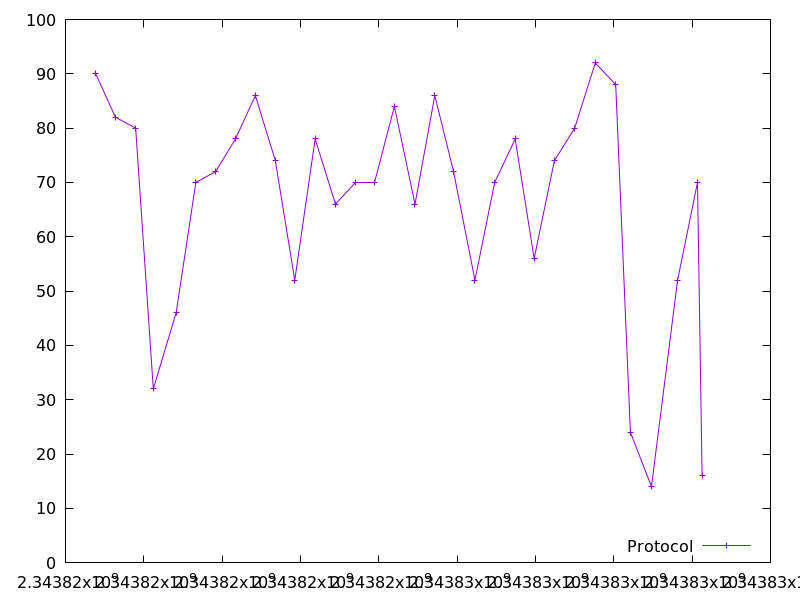

Source data for this figure (header and first rows):
2343816772.888503, 90.0
2343817275, 82.0
2343817791, 80.0
2343818242, 32.0
2343818825, 46.0
2343819329, 70.0
2343819836, 72.0
2343820339, 78.0
2343820848, 86.0
2343821358, 74.0
2343821853, 52.0
2343822375, 78.0
2343822892, 66.0
2343823401, 70.0
2343823902, 70.0
2343824399, 84.0
2343824924, 66.0
2343825429, 86.0
2343825908, 72.0
2343826455, 52.0
2343826960, 70.0
2343827482, 78.0
2343827966, 56.0
2343828484, 74.0
2343829000, 80.0
2343829527, 92.0
2343830048, 88.0
2343830424, 24.0
2343830961, 14.0
2343831630, 52.0
2343832137, 70.0
2343832255, 16.0
